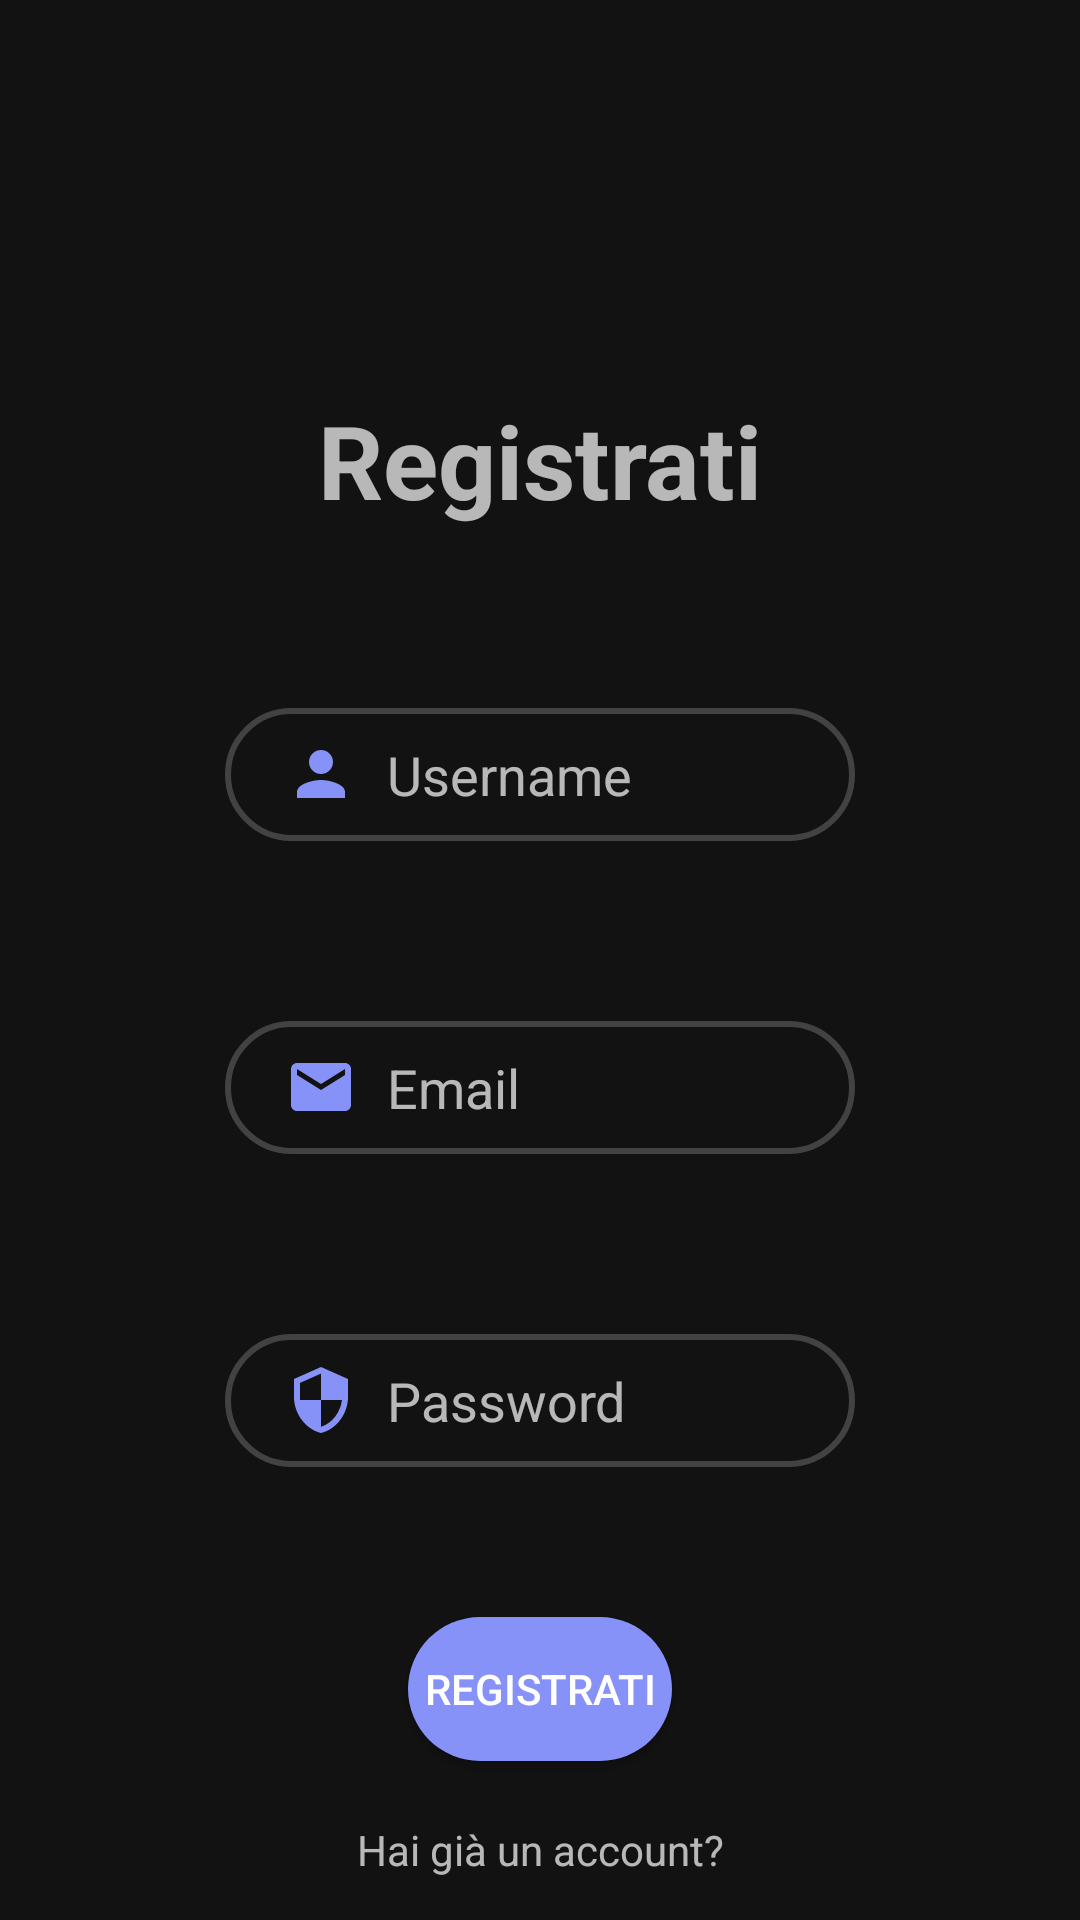

Produce the Android XML layout that renders to this screen, including the resource entries it uses.
<!-- AndroidManifest.xml: application theme Theme.EcoGuardians -->
<!-- res/layout/fragment_register.xml -->
<?xml version="1.0" encoding="utf-8"?>
<androidx.constraintlayout.widget.ConstraintLayout xmlns:android="http://schemas.android.com/apk/res/android"
    xmlns:app="http://schemas.android.com/apk/res-auto"
    xmlns:tools="http://schemas.android.com/tools"
    android:layout_width="match_parent"
    android:layout_height="match_parent"
    tools:context=".RegisterFragment">

    <TextView
        android:id="@+id/registerTV"
        android:layout_width="wrap_content"
        android:layout_height="wrap_content"
        android:text="Registrati"
        android:textSize="34sp"
        android:textStyle="bold"
        app:layout_constraintBottom_toBottomOf="parent"
        app:layout_constraintEnd_toEndOf="parent"
        app:layout_constraintStart_toStartOf="parent"
        app:layout_constraintTop_toTopOf="parent"
        app:layout_constraintVertical_bias="0.22000003" />

    <EditText
        android:id="@+id/inputUsername"
        android:layout_width="wrap_content"
        android:layout_height="wrap_content"
        android:layout_marginTop="60dp"
        android:background="@drawable/inputbackground"
        android:drawableLeft="@drawable/person"
        android:drawablePadding="10dp"
        android:ems="10"
        android:hint="Username"
        android:inputType="text"
        android:paddingLeft="20dp"
        android:paddingTop="10dp"
        android:paddingRight="10dp"
        android:paddingBottom="10dp"
        app:layout_constraintEnd_toEndOf="parent"
        app:layout_constraintStart_toStartOf="parent"
        app:layout_constraintTop_toBottomOf="@+id/registerTV" />

    <EditText
        android:id="@+id/inputEmail"
        android:layout_width="wrap_content"
        android:layout_height="wrap_content"
        android:layout_marginTop="60dp"
        android:background="@drawable/inputbackground"
        android:drawableLeft="@drawable/email"
        android:drawablePadding="10dp"
        android:ems="10"
        android:hint="Email"
        android:inputType="textEmailAddress"
        android:paddingLeft="20dp"
        android:paddingTop="10dp"
        android:paddingRight="10dp"
        android:paddingBottom="10dp"
        app:layout_constraintEnd_toEndOf="parent"
        app:layout_constraintStart_toStartOf="parent"
        app:layout_constraintTop_toBottomOf="@+id/inputUsername" />

    <EditText
        android:id="@+id/inputPassword"
        android:layout_width="wrap_content"
        android:layout_height="wrap_content"
        android:layout_marginTop="60dp"
        android:background="@drawable/inputbackground"
        android:drawableLeft="@drawable/security"
        android:drawablePadding="10dp"
        android:ems="10"
        android:hint="Password"
        android:inputType="textPassword"
        android:paddingLeft="20dp"
        android:paddingTop="10dp"
        android:paddingRight="10dp"
        android:paddingBottom="10dp"
        app:layout_constraintBottom_toBottomOf="parent"
        app:layout_constraintEnd_toEndOf="parent"
        app:layout_constraintStart_toStartOf="parent"
        app:layout_constraintTop_toBottomOf="@+id/inputEmail"
        app:layout_constraintVertical_bias="0.0" />

    <Button
        android:id="@+id/registerButton"
        android:layout_width="wrap_content"
        android:layout_height="wrap_content"
        android:layout_marginTop="50dp"
        android:background="@drawable/buttonbackground"
        android:text="Registrati"
        app:layout_constraintEnd_toEndOf="parent"
        app:layout_constraintStart_toStartOf="parent"
        app:layout_constraintTop_toBottomOf="@+id/inputPassword" />

    <TextView
        android:id="@+id/alreadyHaveAnAccount"
        android:layout_width="wrap_content"
        android:layout_height="wrap_content"
        android:layout_marginTop="20dp"
        android:text="Hai già un account?"
        app:layout_constraintEnd_toEndOf="parent"
        app:layout_constraintStart_toStartOf="parent"
        app:layout_constraintTop_toBottomOf="@+id/registerButton" />
</androidx.constraintlayout.widget.ConstraintLayout>
<!-- resources referenced by this layout -->
<resources>
  <!-- drawable buttonbackground (drawable) -->
  <?xml version="1.0" encoding="utf-8"?>
  <shape xmlns:android="http://schemas.android.com/apk/res/android">
  
      <solid android:color="@color/lavander"/>
      <corners android:radius="70dp"/>
  </shape>
  <!-- drawable email (drawable) -->
  <vector android:height="24dp" android:tint="@color/lavander"
      android:viewportHeight="24" android:viewportWidth="24"
      android:width="24dp" xmlns:android="http://schemas.android.com/apk/res/android">
      <path android:fillColor="@android:color/darker_gray" android:pathData="M20,4L4,4c-1.1,0 -1.99,0.9 -1.99,2L2,18c0,1.1 0.9,2 2,2h16c1.1,0 2,-0.9 2,-2L22,6c0,-1.1 -0.9,-2 -2,-2zM20,8l-8,5 -8,-5L4,6l8,5 8,-5v2z"/>
  </vector>
  <!-- drawable inputbackground (drawable) -->
  <?xml version="1.0" encoding="utf-8"?>
  <shape xmlns:android="http://schemas.android.com/apk/res/android">
      <stroke android:color="@color/darkgrey" android:width="2dp"/>
      <corners android:radius="70dp"/>
  </shape>
  <!-- drawable person (drawable) -->
  <vector android:height="24dp" android:tint="@color/lavander"
      android:viewportHeight="24" android:viewportWidth="24"
      android:width="24dp" xmlns:android="http://schemas.android.com/apk/res/android">
      <path android:fillColor="@android:color/white" android:pathData="M12,12c2.21,0 4,-1.79 4,-4s-1.79,-4 -4,-4 -4,1.79 -4,4 1.79,4 4,4zM12,14c-2.67,0 -8,1.34 -8,4v2h16v-2c0,-2.66 -5.33,-4 -8,-4z"/>
  </vector>
  <!-- drawable security (drawable) -->
  <vector android:height="24dp" android:tint="@color/lavander"
      android:viewportHeight="24" android:viewportWidth="24"
      android:width="24dp" xmlns:android="http://schemas.android.com/apk/res/android">
      <path android:fillColor="@android:color/darker_gray" android:pathData="M12,1L3,5v6c0,5.55 3.84,10.74 9,12 5.16,-1.26 9,-6.45 9,-12L21,5l-9,-4zM12,11.99h7c-0.53,4.12 -3.28,7.79 -7,8.94L12,12L5,12L5,6.3l7,-3.11v8.8z"/>
  </vector>
  <style name="Theme.EcoGuardians" parent="Base.Theme.EcoGuardians" />
  <color name="lavander">#8692f7</color>
  <color name="darkgrey">#ff424242</color>
  <style name="Base.Theme.EcoGuardians" parent="Theme.MaterialComponents.Light">
          <item name="windowActionBar">false</item>
          <item name="windowNoTitle">true</item>
  
      </style>
</resources>
